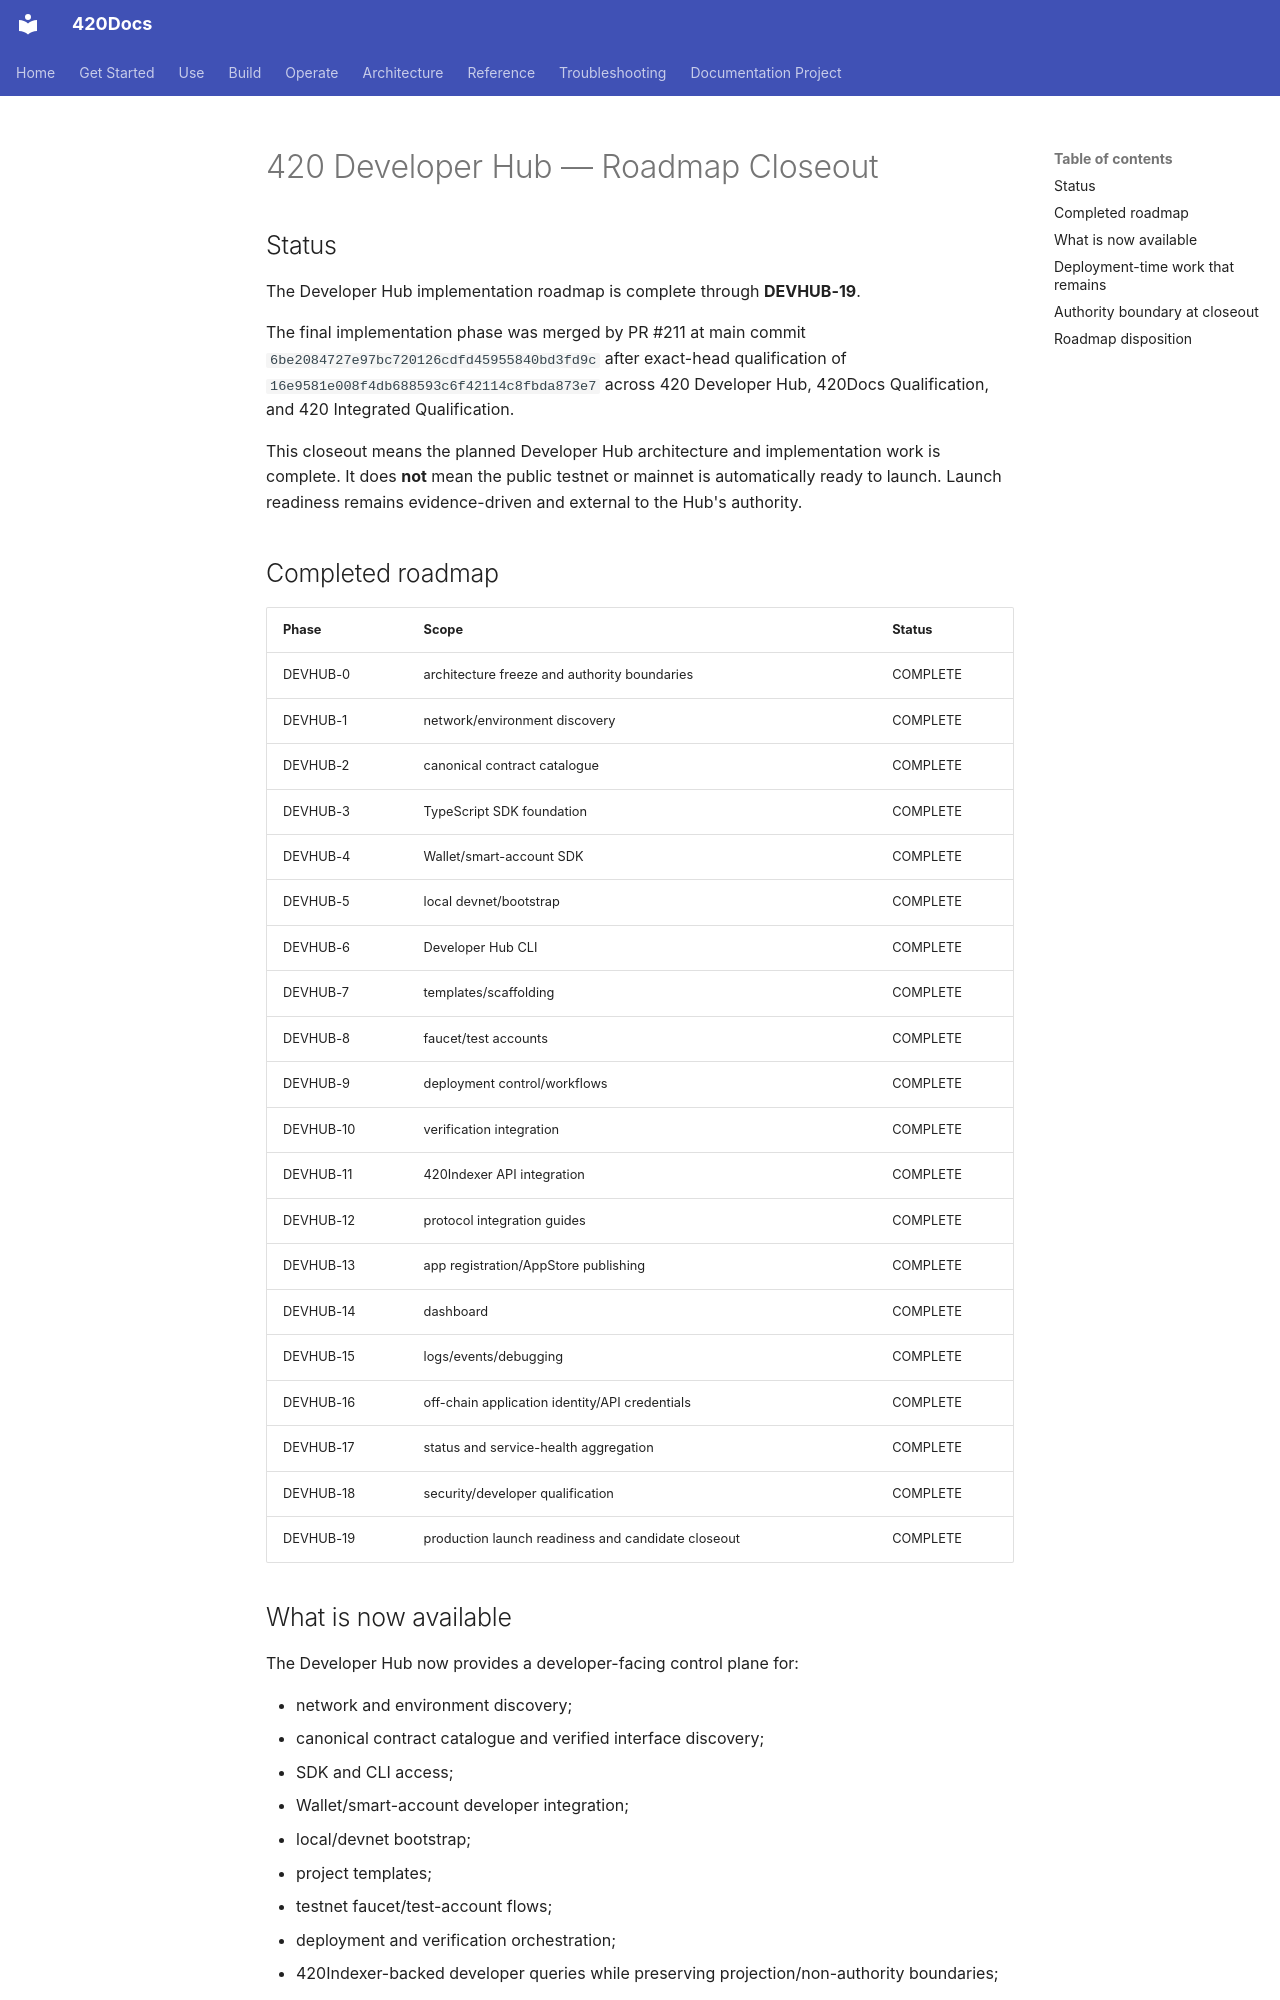

repository: abvhiael/420-integrated-v0.1 · page: DEVELOPER-HUB-ROADMAP-CLOSEOUT/index.html · generator: mkdocs

# 420 Developer Hub — Roadmap Closeout

## Status

The Developer Hub implementation roadmap is complete through **DEVHUB-19**.

The final implementation phase was merged by PR #211 at main commit `6be2084727e97bc720126cdfd45955840bd3fd9c` after exact-head qualification of `16e9581e008f4db688593c6f42114c8fbda873e7` across 420 Developer Hub, 420Docs Qualification, and 420 Integrated Qualification.

This closeout means the planned Developer Hub architecture and implementation work is complete. It does **not** mean the public testnet or mainnet is automatically ready to launch. Launch readiness remains evidence-driven and external to the Hub's authority.

## Completed roadmap

| Phase | Scope | Status |
| --- | --- | --- |
| DEVHUB-0 | architecture freeze and authority boundaries | COMPLETE |
| DEVHUB-1 | network/environment discovery | COMPLETE |
| DEVHUB-2 | canonical contract catalogue | COMPLETE |
| DEVHUB-3 | TypeScript SDK foundation | COMPLETE |
| DEVHUB-4 | Wallet/smart-account SDK | COMPLETE |
| DEVHUB-5 | local devnet/bootstrap | COMPLETE |
| DEVHUB-6 | Developer Hub CLI | COMPLETE |
| DEVHUB-7 | templates/scaffolding | COMPLETE |
| DEVHUB-8 | faucet/test accounts | COMPLETE |
| DEVHUB-9 | deployment control/workflows | COMPLETE |
| DEVHUB-10 | verification integration | COMPLETE |
| DEVHUB-11 | 420Indexer API integration | COMPLETE |
| DEVHUB-12 | protocol integration guides | COMPLETE |
| DEVHUB-13 | app registration/AppStore publishing | COMPLETE |
| DEVHUB-14 | dashboard | COMPLETE |
| DEVHUB-15 | logs/events/debugging | COMPLETE |
| DEVHUB-16 | off-chain application identity/API credentials | COMPLETE |
| DEVHUB-17 | status and service-health aggregation | COMPLETE |
| DEVHUB-18 | security/developer qualification | COMPLETE |
| DEVHUB-19 | production launch readiness and candidate closeout | COMPLETE |

## What is now available

The Developer Hub now provides a developer-facing control plane for:

- network and environment discovery;
- canonical contract catalogue and verified interface discovery;
- SDK and CLI access;
- Wallet/smart-account developer integration;
- local/devnet bootstrap;
- project templates;
- testnet faucet/test-account flows;
- deployment and verification orchestration;
- 420Indexer-backed developer queries while preserving projection/non-authority boundaries;
- protocol integration guides;
- app registration and publishing workflows;
- dashboard views;
- logs, events, diagnostics, and debug correlation;
- off-chain service identity and API credential lifecycle;
- service-health/status aggregation;
- evidence-driven developer qualification;
- evidence-driven production launch readiness and exact release-candidate closeout binding.
